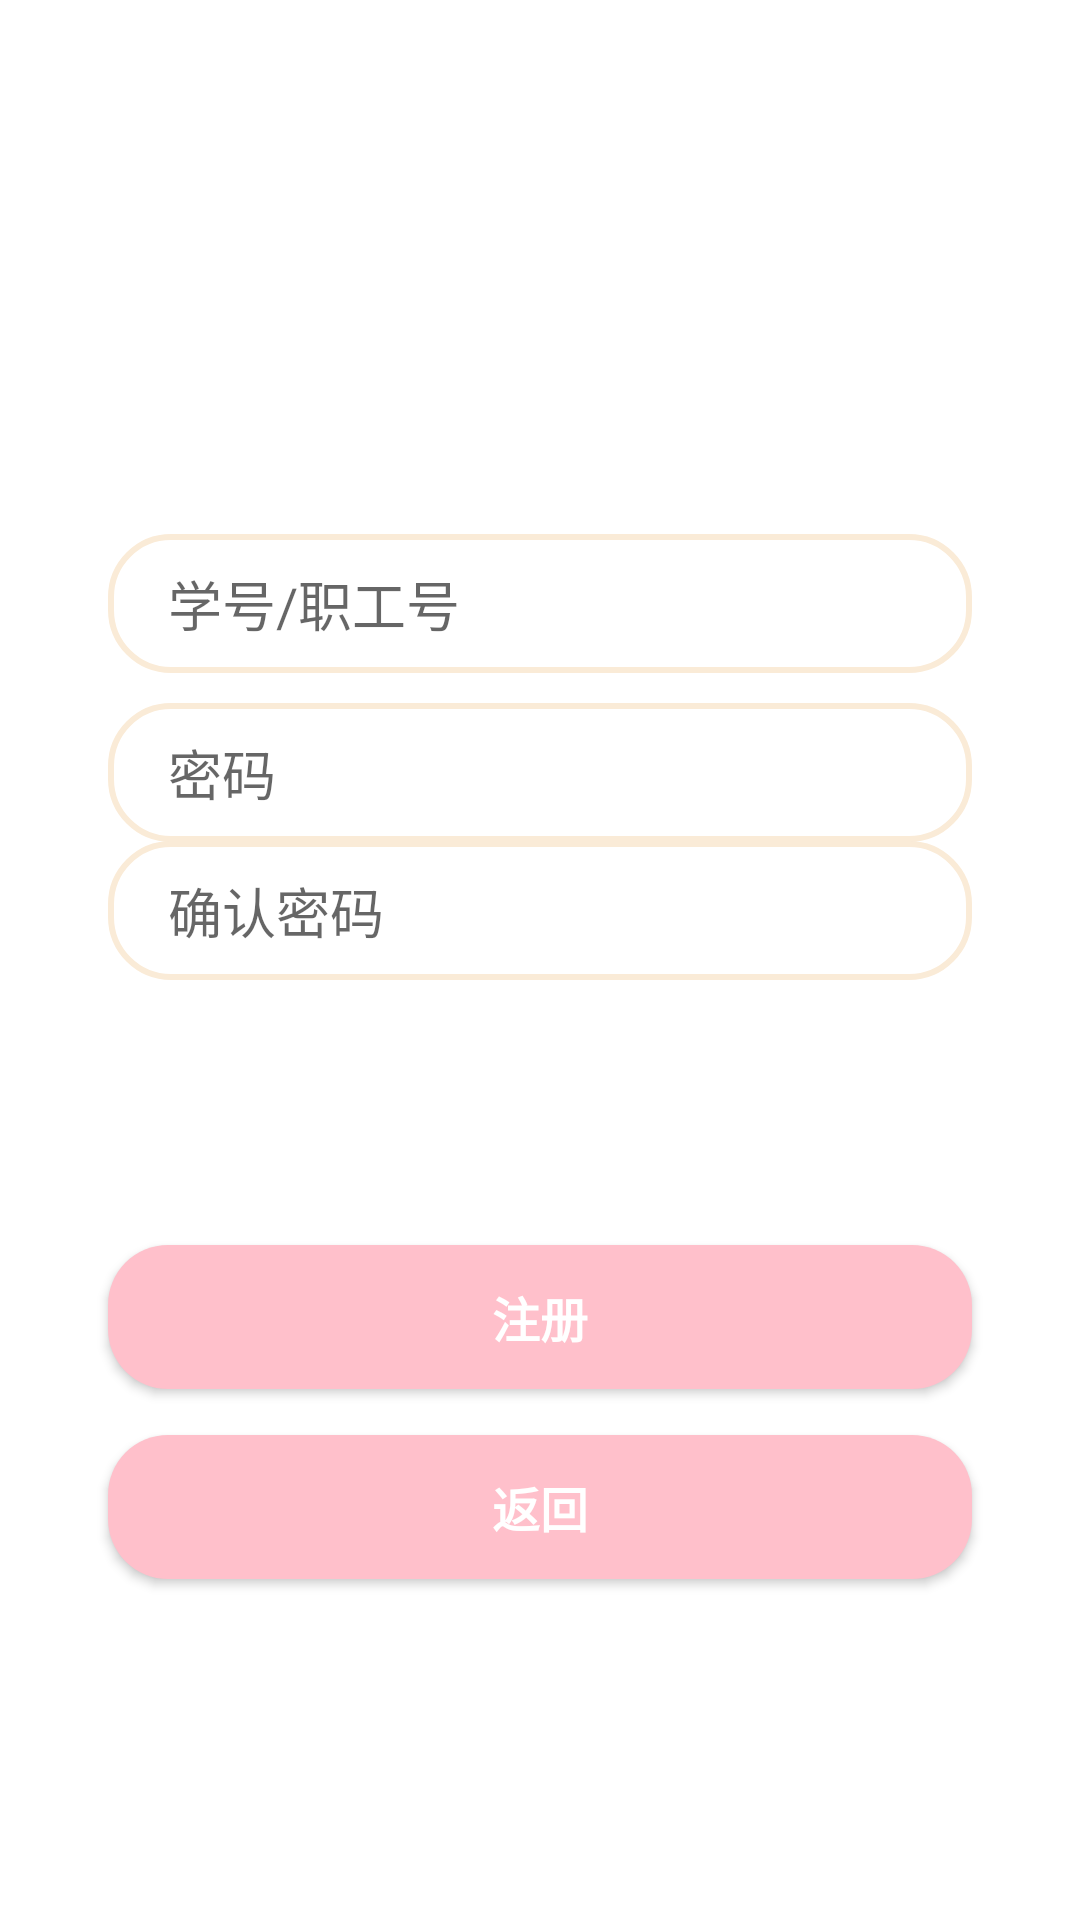

Write the Android layout XML for this screen, with the resource values it uses.
<!-- AndroidManifest.xml: application theme Theme.BigHomework -->
<!-- res/layout/sign_up.xml -->
<?xml version="1.0" encoding="utf-8"?>
<androidx.constraintlayout.widget.ConstraintLayout xmlns:android="http://schemas.android.com/apk/res/android"
xmlns:app="http://schemas.android.com/apk/res-auto"
xmlns:tools="http://schemas.android.com/tools"
android:layout_width="match_parent"
android:layout_height="match_parent">

<EditText
    android:id="@+id/login_account"

    android:hint="@string/account_hint"
    android:inputType="text"

    android:layout_width="0dp"
    android:layout_height="wrap_content"
    android:background="@drawable/edit_text_bg"

    app:layout_constraintWidth_percent="0.8"
    app:layout_constraintVertical_bias="0.3"
    app:layout_constraintHorizontal_bias="0.5"

    android:paddingLeft="20dp"
    android:paddingBottom="10dp"
    android:paddingTop="10dp"

    app:layout_constraintEnd_toEndOf="parent"
    app:layout_constraintBottom_toBottomOf="parent"
    app:layout_constraintStart_toStartOf="parent"
    app:layout_constraintTop_toTopOf="parent"
    />
<EditText
    android:id="@+id/login_password"

    android:hint="@string/password"
    android:inputType="textPassword"

    android:layout_width="0dp"
    android:layout_height="wrap_content"
    android:background="@drawable/edit_text_bg"

    app:layout_constraintWidth_percent="0.8"
    app:layout_constraintVertical_bias="0"
    app:layout_constraintHorizontal_bias="0.5"

    android:paddingLeft="20dp"
    android:paddingBottom="10dp"
    android:paddingTop="10dp"

    app:layout_constraintEnd_toEndOf="parent"
    app:layout_constraintBottom_toBottomOf="parent"
    app:layout_constraintStart_toStartOf="parent"
    app:layout_constraintTop_toBottomOf="@+id/login_account"
    android:layout_marginTop="10dp"
    />

<EditText
    android:id="@+id/sure_password"

    android:layout_width="0dp"
    android:layout_height="wrap_content"

    android:layout_marginTop="10dp"
    android:background="@drawable/edit_text_bg"
    android:hint="@string/sure_password"

    android:inputType="textPassword"
    android:paddingLeft="20dp"

    android:paddingTop="10dp"
    android:paddingBottom="10dp"
    app:layout_constraintBottom_toBottomOf="parent"

    app:layout_constraintEnd_toEndOf="parent"
    app:layout_constraintStart_toStartOf="parent"
    app:layout_constraintTop_toBottomOf="@+id/login_account"
    app:layout_constraintVertical_bias="0.128"
    app:layout_constraintWidth_percent="0.8" />

<Button
    android:id="@+id/sign_up"
    android:layout_width="0dp"
    android:layout_height="wrap_content"

    android:background="@drawable/button_bg"
    android:text="@string/sign_up"

    android:textColor="@color/white"
    android:textSize="16sp"
    android:textStyle="bold"
    app:layout_constraintBottom_toBottomOf="parent"
    app:layout_constraintEnd_toEndOf="parent"

    app:layout_constraintStart_toStartOf="parent"
    app:layout_constraintTop_toTopOf="parent"
    app:layout_constraintVertical_bias="0.701"
    app:layout_constraintWidth_percent="0.8" />

    <Button
        android:id="@+id/return_button"
        android:layout_width="0dp"
        android:layout_height="wrap_content"

        android:background="@drawable/button_bg"
        android:text="返回"

        android:textColor="@color/white"
        android:textSize="16sp"
        android:textStyle="bold"
        app:layout_constraintBottom_toBottomOf="parent"
        app:layout_constraintEnd_toEndOf="parent"

        app:layout_constraintStart_toStartOf="parent"
        app:layout_constraintTop_toTopOf="parent"
        app:layout_constraintVertical_bias="0.808"
        app:layout_constraintWidth_percent="0.8" />


</androidx.constraintlayout.widget.ConstraintLayout>
<!-- resources referenced by this layout -->
<resources>
  <color name="white">#FFFFFFFF</color>
  <!-- drawable button_bg (drawable-v24) -->
  <?xml version="1.0" encoding="utf-8"?>
  
  <shape xmlns:android="http://schemas.android.com/apk/res/android">
      <corners android:radius="20dp"/>
      <solid android:color="@color/pink"/>
  </shape>
  <!-- drawable edit_text_bg (drawable-v24) -->
  <?xml version="1.0" encoding="utf-8"?>
  
  <shape xmlns:android="http://schemas.android.com/apk/res/android">
      <corners android:radius="20dp"/>
      <stroke
          android:width="2dp"
          android:color="@color/antiqueWhite"/>
  </shape>
  <string name="account_hint">学号/职工号</string>
  <string name="password">密码</string>
  <string name="sign_up">注册</string>
  <string name="sure_password">确认密码</string>
  <style name="Theme.BigHomework" parent="Theme.MaterialComponents.DayNight.NoActionBar">
          
          <item name="colorPrimary">@color/pink</item>
          <item name="colorPrimaryVariant">@color/pink</item>
          <item name="colorOnPrimary">@color/pink</item>
          
          <item name="colorSecondary">@color/teal_200</item>
          <item name="colorSecondaryVariant">@color/teal_700</item>
          <item name="colorOnSecondary">@color/black</item>
          
          <item name="android:statusBarColor">?attr/colorPrimaryVariant</item>
          
      </style>
  <color name="pink">#FFFFC0CB</color>
  <color name="antiqueWhite">#FFFAEBD7</color>
  <color name="teal_200">#FF03DAC5</color>
  <color name="teal_700">#FF018786</color>
  <color name="black">#FF000000</color>
</resources>
